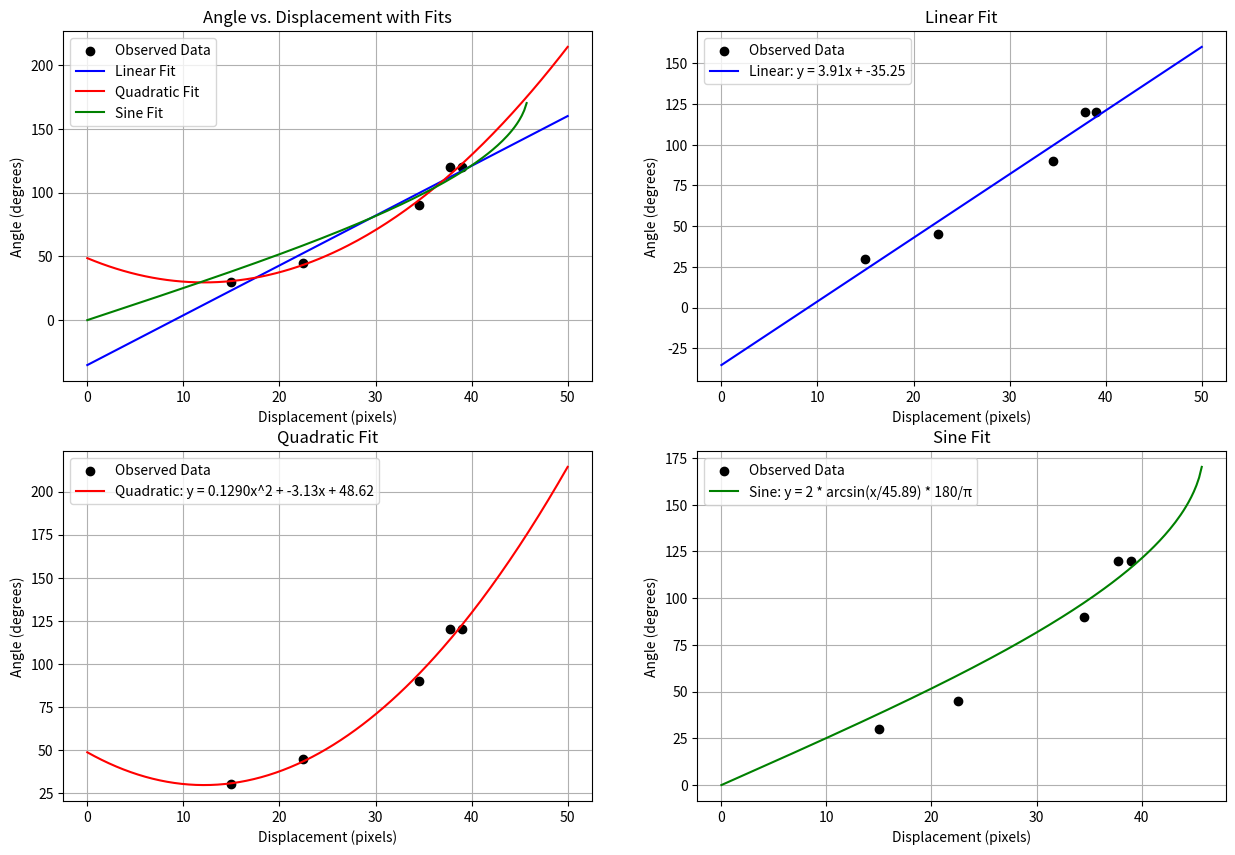
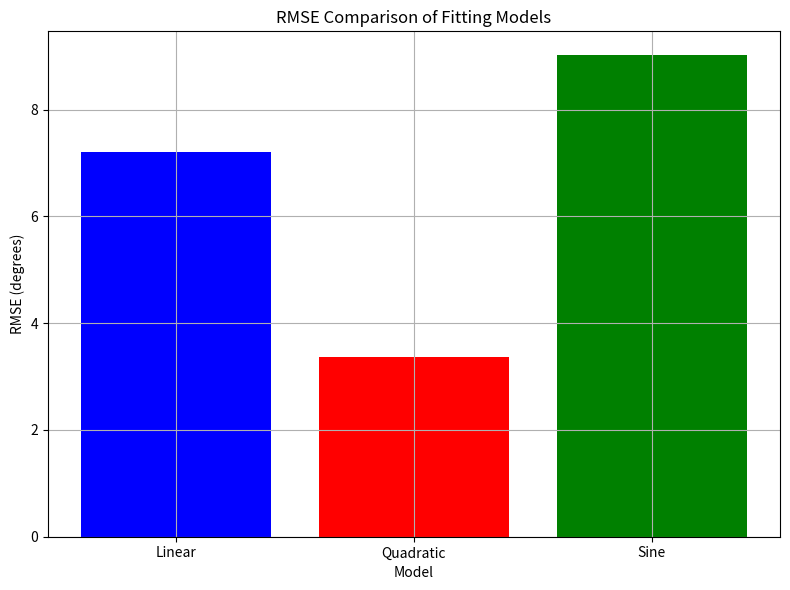

Python code for these plots, in order:
import numpy as np
import matplotlib.pyplot as plt

# Manually enter observed data (displacement in pixels, angle in degrees)
displacements = np.array([15, 22.5, 34.5, 39, 37.8])  # Pixels
angles = np.array([30, 45, 90, 120, 120])  # Degrees

# Function to calculate residuals and RMSE
def calculate_residuals_and_rmse(observed, predicted):
    residuals = observed - predicted
    rmse = np.sqrt(np.mean(residuals ** 2))
    return residuals, rmse

# Fit models to predict angle from displacement
# Linear fit: angle = m * displacement + c
linear_coeffs = np.polyfit(displacements, angles, 1)
linear_fit = np.poly1d(linear_coeffs)

# Quadratic fit: angle = a * displacement^2 + b * displacement + c
quad_coeffs = np.polyfit(displacements, angles, 2)
quad_fit = np.poly1d(quad_coeffs)

# Sine fit: angle = 2 * arcsin(displacement / A) * 180 / pi (inverted form)
from scipy.optimize import curve_fit
def sine_model(displacement, A):
    return 2 * np.arcsin(displacement / A) * 180 / np.pi
popt, _ = curve_fit(lambda d, A: 2 * np.arcsin(d / A) * 180 / np.pi, displacements, angles, p0=[50])
sine_A = popt[0]
sine_fit = lambda d: 2 * np.arcsin(d / sine_A) * 180 / np.pi

# Generate points for smooth curves
displacement_range = np.linspace(0, 50, 200)
linear_values = linear_fit(displacement_range)
quad_values = quad_fit(displacement_range)
sine_values = sine_fit(displacement_range)

# Calculate predicted angles for residuals
linear_pred = linear_fit(displacements)
quad_pred = quad_fit(displacements)
sine_pred = sine_fit(displacements)

# Calculate residuals and RMSE for angle
linear_residuals, linear_rmse = calculate_residuals_and_rmse(angles, linear_pred)
quad_residuals, quad_rmse = calculate_residuals_and_rmse(angles, quad_pred)
sine_residuals, sine_rmse = calculate_residuals_and_rmse(angles, sine_pred)

# Plots
plt.figure(figsize=(15, 10))

# Combined plot
plt.subplot(2, 2, 1)
plt.scatter(displacements, angles, color='black', label='Observed Data')
plt.plot(displacement_range, linear_values, label='Linear Fit', color='blue')
plt.plot(displacement_range, quad_values, label='Quadratic Fit', color='red')
plt.plot(displacement_range, sine_values, label='Sine Fit', color='green')
plt.xlabel('Displacement (pixels)')
plt.ylabel('Angle (degrees)')
plt.title('Angle vs. Displacement with Fits')
plt.legend()
plt.grid(True)

# Linear fit plot
plt.subplot(2, 2, 2)
plt.scatter(displacements, angles, color='black', label='Observed Data')
plt.plot(displacement_range, linear_values, color='blue', label=f'Linear: y = {linear_coeffs[0]:.2f}x + {linear_coeffs[1]:.2f}')
plt.xlabel('Displacement (pixels)')
plt.ylabel('Angle (degrees)')
plt.title('Linear Fit')
plt.legend()
plt.grid(True)

# Quadratic fit plot
plt.subplot(2, 2, 3)
plt.scatter(displacements, angles, color='black', label='Observed Data')
plt.plot(displacement_range, quad_values, color='red', label=f'Quadratic: y = {quad_coeffs[0]:.4f}x^2 + {quad_coeffs[1]:.2f}x + {quad_coeffs[2]:.2f}')
plt.xlabel('Displacement (pixels)')
plt.ylabel('Angle (degrees)')
plt.title('Quadratic Fit')
plt.legend()
plt.grid(True)

# Sine fit plot
plt.subplot(2, 2, 4)
plt.scatter(displacements, angles, color='black', label='Observed Data')
plt.plot(displacement_range, sine_values, color='green', label=f'Sine: y = 2 * arcsin(x/{sine_A:.2f}) * 180/π')
plt.xlabel('Displacement (pixels)')
plt.ylabel('Angle (degrees)')
plt.title('Sine Fit')
plt.legend()
plt.grid(True)

# RMSE Bar Plot
plt.figure(figsize=(8, 6))
rmse_values = [linear_rmse, quad_rmse, sine_rmse]
models = ['Linear', 'Quadratic', 'Sine']
plt.bar(models, rmse_values, color=['blue', 'red', 'green'])
plt.xlabel('Model')
plt.ylabel('RMSE (degrees)')
plt.title('RMSE Comparison of Fitting Models')
plt.grid(True)

# Display residuals and RMSE
print("Residuals (Observed Angle - Predicted Angle):")
print(f"Linear: {linear_residuals} degrees")
print(f"Quadratic: {quad_residuals} degrees")
print(f"Sine: {sine_residuals} degrees")
print(f"\nRMSE:")
print(f"Linear RMSE: {linear_rmse:.2f} degrees")
print(f"Quadratic RMSE: {quad_rmse:.2f} degrees")
print(f"Sine RMSE: {sine_rmse:.2f} degrees")

plt.tight_layout()
plt.show()